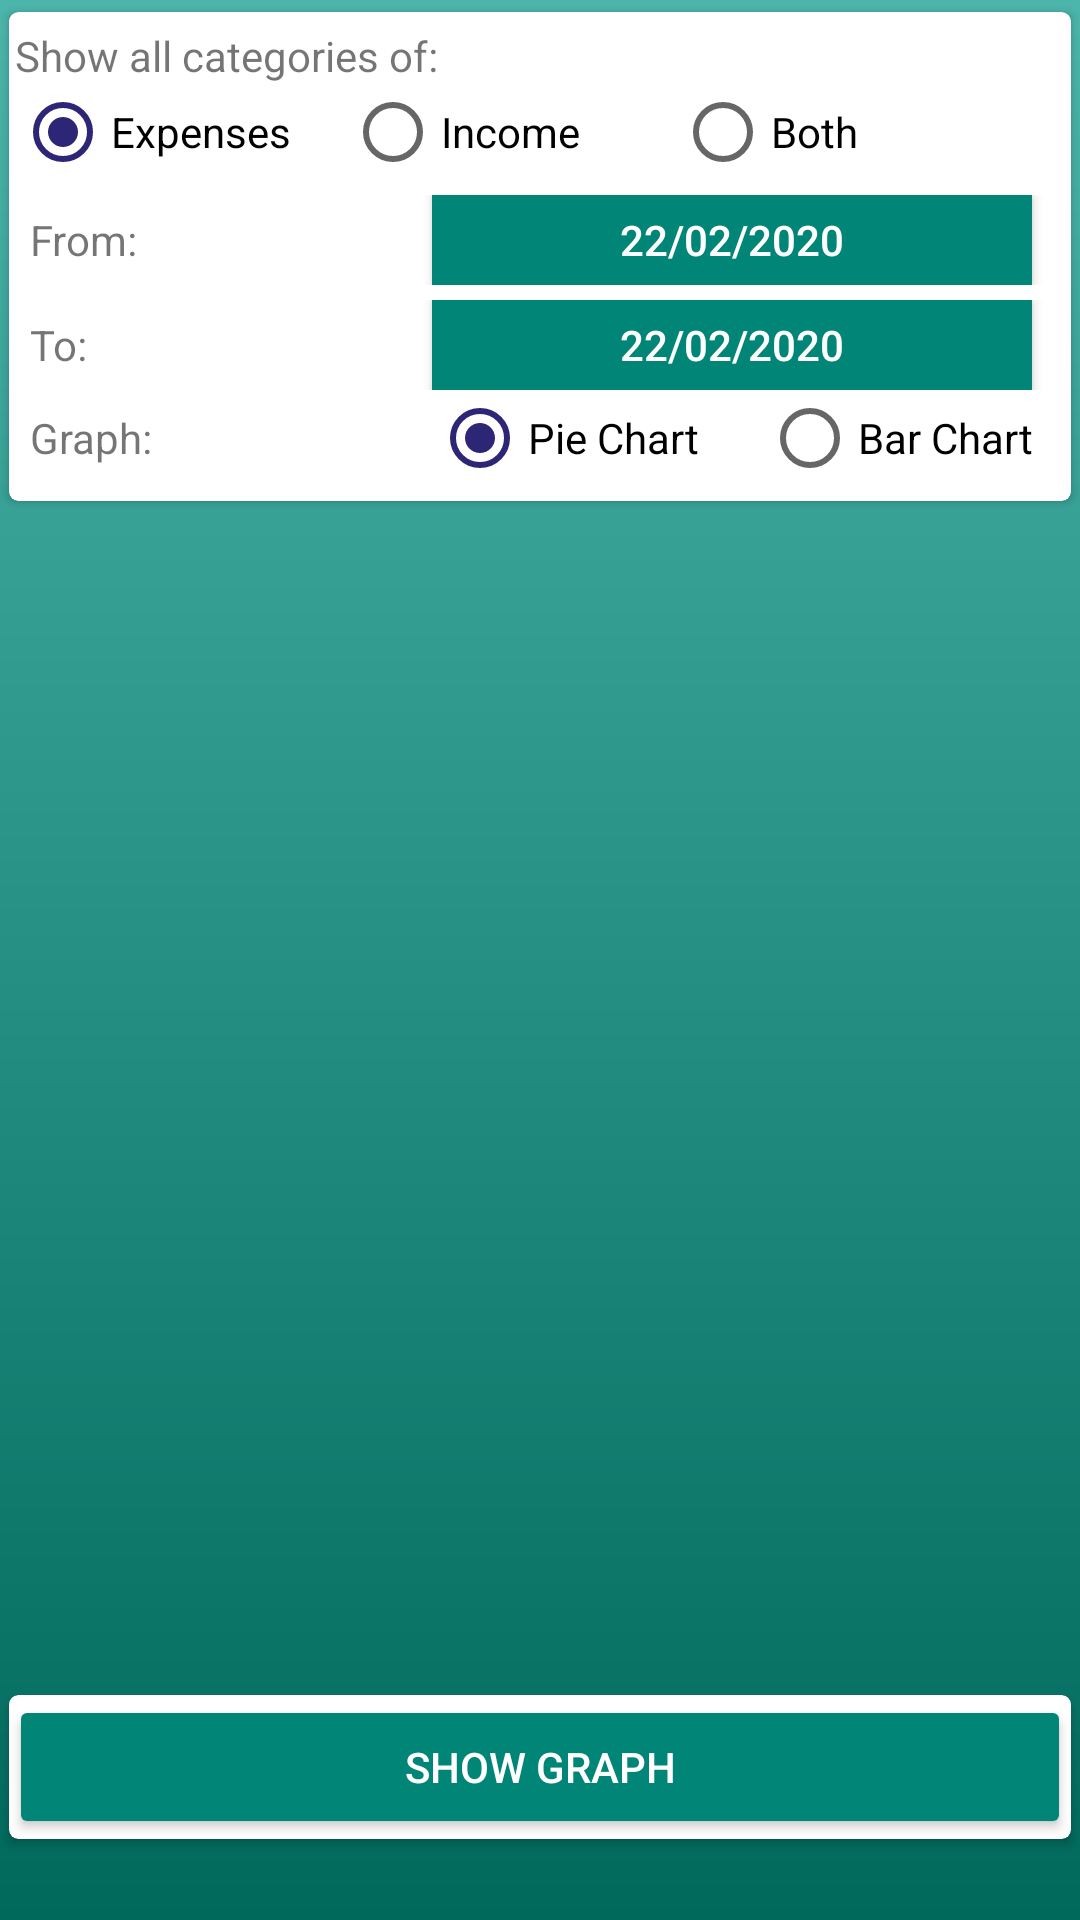

Write the Android layout XML for this screen, with the resource values it uses.
<!-- AndroidManifest.xml: application theme AppTheme -->
<!-- res/layout/fragment_statistics.xml -->
<?xml version="1.0" encoding="utf-8"?>
<androidx.constraintlayout.widget.ConstraintLayout xmlns:android="http://schemas.android.com/apk/res/android"
    xmlns:app="http://schemas.android.com/apk/res-auto"
    xmlns:tools="http://schemas.android.com/tools"
    android:layout_width="match_parent"
    android:layout_height="match_parent"
    android:background="@drawable/gradient_background">

    <androidx.cardview.widget.CardView
        android:id="@+id/cardView"
        android:layout_width="match_parent"
        android:layout_height="wrap_content"
        app:cardCornerRadius="3dp"
        app:cardUseCompatPadding="true"
        app:layout_constraintEnd_toEndOf="parent"
        app:layout_constraintStart_toStartOf="parent"
        app:layout_constraintTop_toTopOf="parent">

        <LinearLayout
            android:id="@+id/linearLayout3"
            android:layout_width="409dp"
            android:layout_height="wrap_content"
            android:orientation="vertical"
            android:paddingLeft="2dp"
            android:paddingRight="2dp"
            android:paddingTop="5dp"
            android:paddingBottom="5dp"
            app:layout_constraintEnd_toEndOf="parent"
            app:layout_constraintHorizontal_bias="1.0"
            app:layout_constraintStart_toStartOf="parent"
            app:layout_constraintTop_toTopOf="parent">

            <TextView
                android:id="@+id/textView4"
                android:layout_width="match_parent"
                android:layout_height="wrap_content"
                android:text="Show all categories of:" />

            <RadioGroup
                android:id="@+id/radio_group_main"
                android:layout_width="match_parent"
                android:layout_height="wrap_content"
                android:orientation="horizontal">

                <RadioButton
                    android:id="@+id/radioExpense"
                    android:layout_width="110dp"
                    android:layout_height="wrap_content"
                    android:layout_weight="0"
                    android:checked="true"
                    android:text="@string/menu_expenses" />

                <RadioButton
                    android:id="@+id/radioIncome"
                    android:layout_width="110dp"
                    android:layout_height="wrap_content"
                    android:layout_weight="0"
                    android:text="Income" />

                <RadioButton
                    android:id="@+id/radioBoth"
                    android:layout_width="110dp"
                    android:layout_height="wrap_content"
                    android:layout_weight="0"
                    android:text="Both" />
            </RadioGroup>

            <RelativeLayout
                android:layout_width="match_parent"
                android:layout_height="wrap_content"
                android:paddingLeft="5dp"
                android:paddingTop="5dp">

                <TextView
                    android:id="@+id/textView10"
                    android:layout_width="134dp"
                    android:layout_height="30dp"
                    android:layout_weight="0"
                    android:gravity="center|left"
                    android:text="From:" />

                <Button
                    android:id="@+id/fromDateBtn"
                    style="@style/Widget.AppCompat.Button.Colored"
                    android:layout_width="200dp"
                    android:layout_height="30dp"
                    android:layout_marginStart="0dp"
                    android:layout_toEndOf="@+id/textView10"
                    android:layout_weight="0"
                    android:background="@color/colorPrimary"
                    android:clickable="true"
                    android:gravity="center"
                    android:text="22/02/2020" />

            </RelativeLayout>

            <RelativeLayout
                android:layout_width="match_parent"
                android:layout_height="wrap_content"
                android:paddingLeft="5dp"
                android:paddingTop="5dp">

                <TextView
                    android:id="@+id/textView11"
                    android:layout_width="134dp"
                    android:layout_height="30dp"
                    android:layout_weight="0"
                    android:gravity="center|left"
                    android:text="To:" />

                <Button
                    android:id="@+id/toDateBtn"
                    style="@style/Widget.AppCompat.Button.Colored"
                    android:layout_width="200dp"
                    android:layout_height="30dp"
                    android:layout_marginStart="0dp"
                    android:layout_toEndOf="@+id/textView11"
                    android:layout_weight="0"
                    android:background="@color/colorPrimary"
                    android:clickable="true"
                    android:gravity="center"
                    android:text="22/02/2020" />

            </RelativeLayout>

            <RadioGroup
                android:id="@+id/radiogroup_chart"
                android:layout_width="match_parent"
                android:layout_height="wrap_content"
                android:orientation="horizontal"
                android:paddingLeft="5dp">

                <TextView
                    android:id="@+id/textView12"
                    android:layout_width="134dp"
                    android:layout_height="match_parent"
                    android:layout_weight="0"
                    android:gravity="left|center"
                    android:text="Graph:" />

                <RadioButton
                    android:id="@+id/radioPieChart"
                    android:layout_width="110dp"
                    android:layout_height="wrap_content"
                    android:layout_weight="0"
                    android:checked="true"
                    android:text="Pie Chart" />

                <RadioButton
                    android:id="@+id/radioBarChart"
                    android:layout_width="110dp"
                    android:layout_height="wrap_content"
                    android:layout_weight="0"
                    android:text="Bar Chart" />

            </RadioGroup>

        </LinearLayout>
    </androidx.cardview.widget.CardView>

    <androidx.cardview.widget.CardView
        android:id="@+id/grahCard"
        android:layout_width="match_parent"
        android:layout_height="420dp"
        app:cardCornerRadius="3dp"
        app:cardUseCompatPadding="true"
        android:visibility="gone"
        app:layout_constraintEnd_toEndOf="parent"
        app:layout_constraintStart_toStartOf="parent"
        app:layout_constraintTop_toBottomOf="@+id/cardView">

        <FrameLayout
            android:layout_width="match_parent"
            android:padding="10dp"
            android:layout_height="match_parent">

        <com.github.mikephil.charting.charts.PieChart
            android:id="@+id/pieshart"
            android:layout_width="match_parent"
            android:layout_height="match_parent"
            android:layout_gravity="center"
            android:visibility="gone">

        </com.github.mikephil.charting.charts.PieChart>

        <com.github.mikephil.charting.charts.BarChart
            android:id="@+id/barchart"
            android:layout_width="match_parent"
            android:layout_height="match_parent"
            android:layout_gravity="center"
            android:visibility="gone" />
        </FrameLayout>
    </androidx.cardview.widget.CardView>

    <androidx.cardview.widget.CardView
        android:id="@+id/cardView2"
        android:layout_width="match_parent"
        android:layout_height="wrap_content"
        android:layout_marginBottom="23dp"
        app:cardCornerRadius="3dp"
        app:cardUseCompatPadding="true"
        app:layout_constraintBottom_toBottomOf="parent"
        app:layout_constraintEnd_toEndOf="parent"
        app:layout_constraintStart_toStartOf="parent">

        <Button
            android:id="@+id/showgraphBtn"
            style="@style/Widget.AppCompat.Button.Colored"
            android:layout_width="match_parent"
            android:layout_height="match_parent"
            android:backgroundTint="@color/colorPrimary"
            android:text="Show Graph"
            app:layout_constraintBottom_toBottomOf="parent"
            app:layout_constraintEnd_toEndOf="parent"
            app:layout_constraintStart_toStartOf="parent" />

    </androidx.cardview.widget.CardView>
</androidx.constraintlayout.widget.ConstraintLayout>
<!-- resources referenced by this layout -->
<resources>
  <color name="colorPrimary">#008577</color>
  <!-- drawable gradient_background (drawable) -->
  <?xml version="1.0" encoding="utf-8"?>
  <shape xmlns:android="http://schemas.android.com/apk/res/android" >
  
      <gradient
          android:angle="270"
          android:endColor="#00695C"
          android:startColor="#4DB6AC"
          android:type="linear" />
  
  </shape>
  <string name="menu_expenses">Expenses</string>
  <style name="AppTheme" parent="Theme.AppCompat.Light.DarkActionBar">
          
          <item name="colorPrimary">@color/colorPrimary</item>
          <item name="colorPrimaryDark">@color/colorPrimaryDark</item>
          <item name="colorAccent">@color/colorAccent</item>
      </style>
  <color name="colorPrimaryDark">#00574B</color>
  <color name="colorAccent">#2D2576</color>
</resources>
